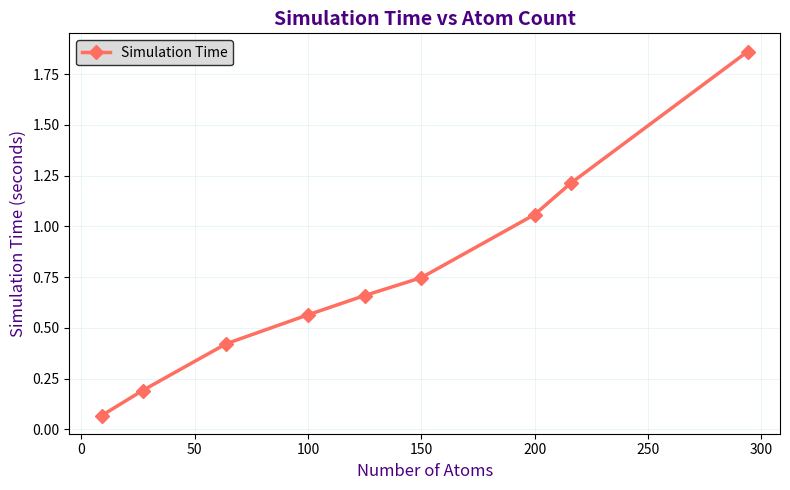

This chart was generated by the following Python code:
import pandas as pd
from matplotlib import pyplot as plt

# Customize plot size and layout
plt.rcParams["figure.figsize"] = [8.00, 5.00]  # Balanced layout
plt.rcParams["figure.autolayout"] = True

# Data for the plot
data = {
    "atoms_number": [9, 27, 64, 100, 125, 150, 200, 216, 294],
    "simulation_time": [0.068, 0.191, 0.422, 0.564, 0.659, 0.747, 1.058, 1.213, 1.861]
}

# Create DataFrame
df = pd.DataFrame(data)

# Line plot with a different color scheme
plt.plot(df.atoms_number, df.simulation_time, linestyle='-', marker='D', color='#FF6F61', markersize=7, linewidth=2.5, label="Simulation Time")

# Set labels and title with clean fonts
plt.xlabel("Number of Atoms", fontsize=12, fontweight='medium', color='#4B0082')  # Dark purple color
plt.ylabel("Simulation Time (seconds)", fontsize=12, fontweight='medium', color='#4B0082')  # Dark purple color
plt.title("Simulation Time vs Atom Count", fontsize=14, fontweight='bold', color='#4B0082')

# Customize the grid with a light color
plt.grid(True, which='both', linestyle='-', linewidth=0.5, alpha=0.4, color='#B0E0E6')  # Pale blue

# Add a legend with new color settings
plt.legend(loc="upper left", fontsize=10, facecolor='lightgray', edgecolor='black')

# Save the plot with a unique filename
plt.savefig("custom_color_simulation_time_vs_atoms_number.png", dpi=300)

# Show the plot
plt.show()
